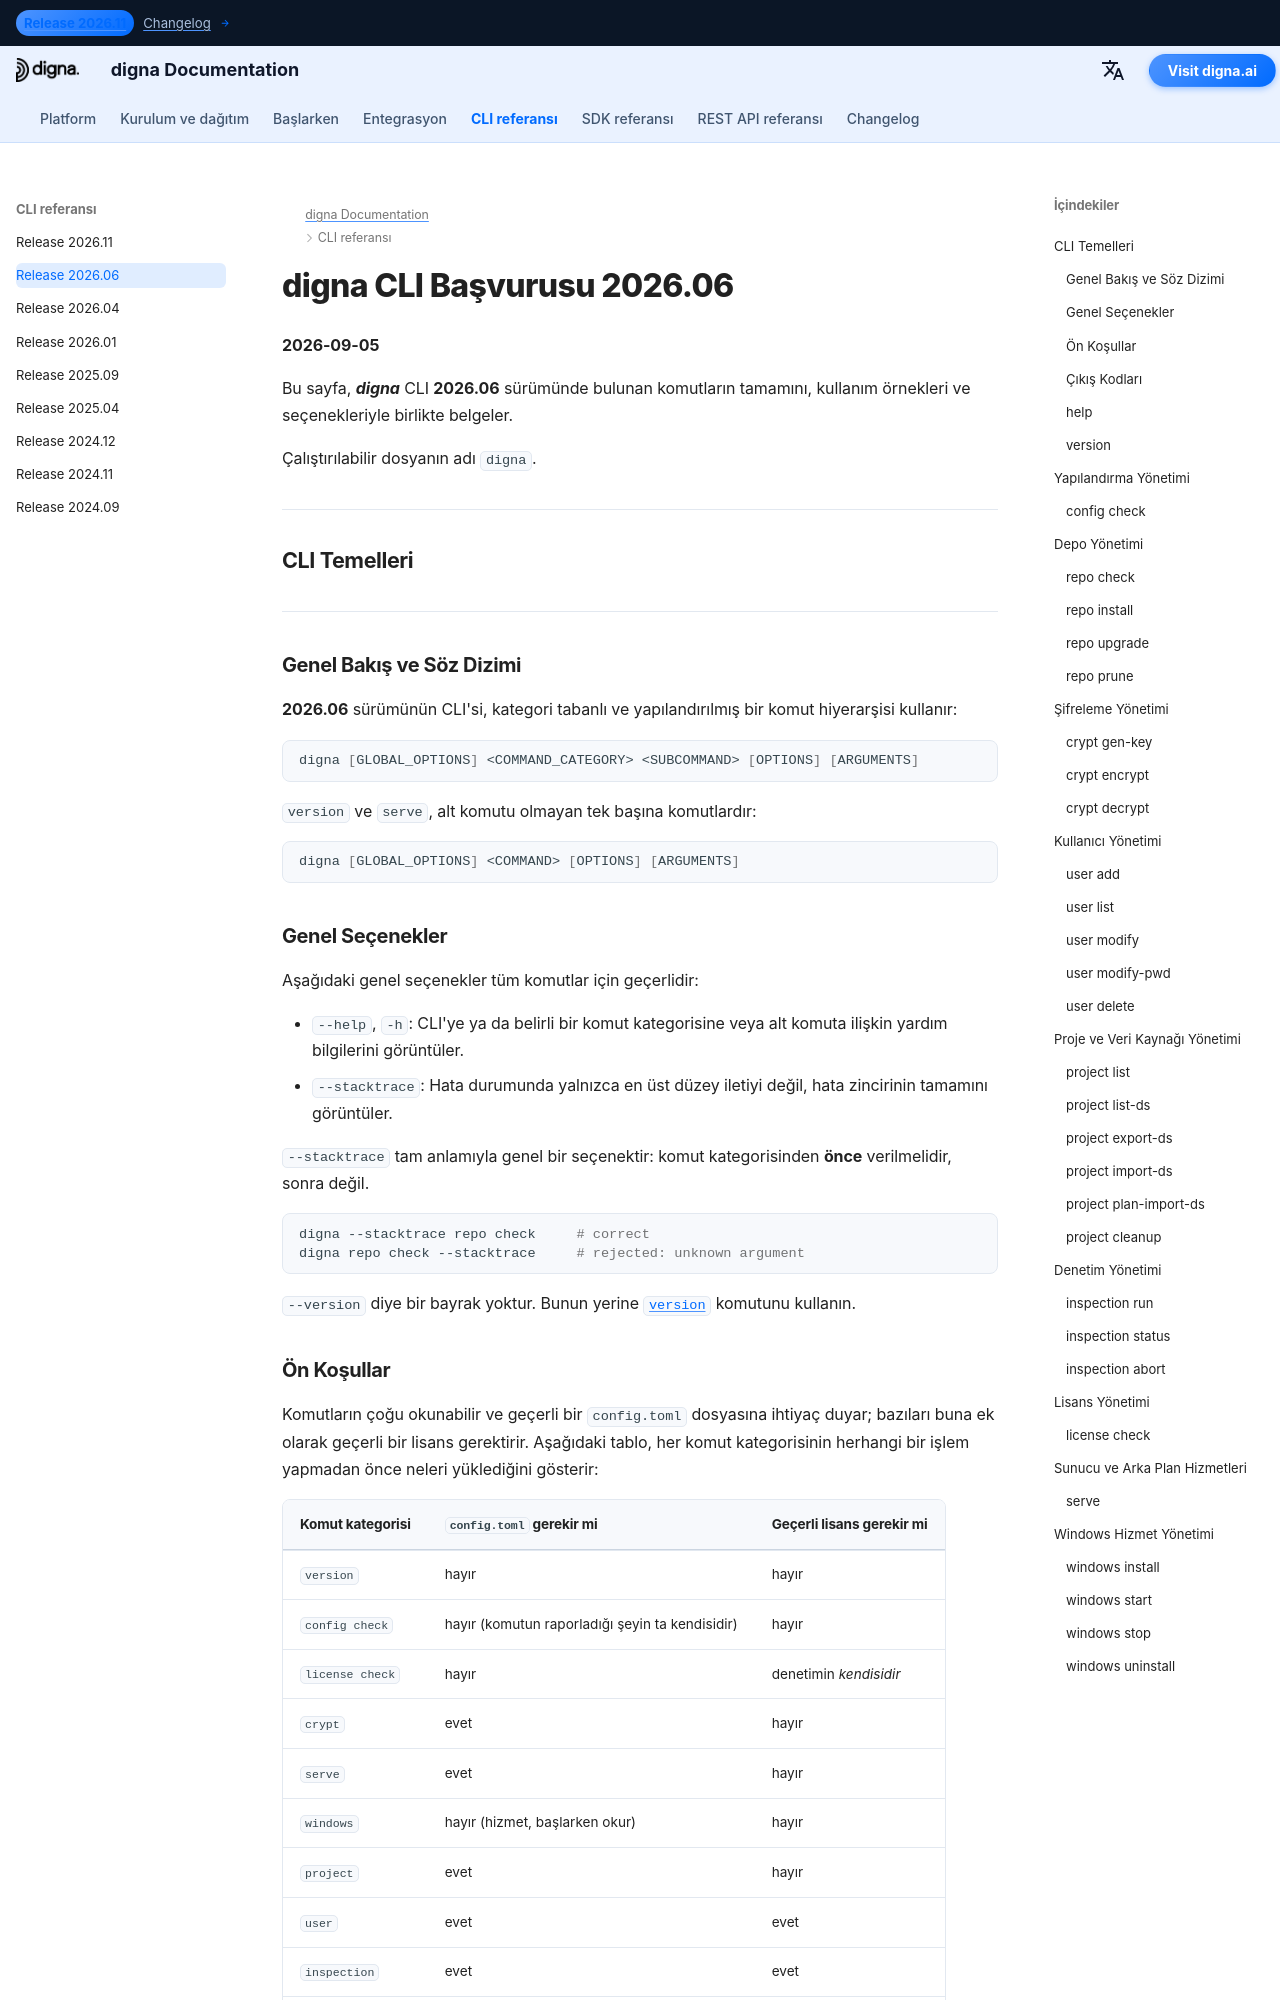

repository: dignaai/digna-docs · page: tr/cli/Command_Line_Interface_202606/index.html · generator: mkdocs

---
title: digna CLI Başvurusu 2026.06 – Komutlar ve Örnekler | digna Belgeleri
description: digna CLI 2026.06 sürümü için eksiksiz başvuru kılavuzu
image: /assets/logo_square.png
---

# digna CLI Başvurusu 2026.06
**2026-09-05**

Bu sayfa, ***digna*** CLI **2026.06** sürümünde bulunan komutların tamamını, kullanım örnekleri ve seçenekleriyle birlikte belgeler.

Çalıştırılabilir dosyanın adı `digna`.

---

## CLI Temelleri

---

### Genel Bakış ve Söz Dizimi

**2026.06** sürümünün CLI'si, kategori tabanlı ve yapılandırılmış bir komut hiyerarşisi kullanır:

```bash
digna [GLOBAL_OPTIONS] <COMMAND_CATEGORY> <SUBCOMMAND> [OPTIONS] [ARGUMENTS]
```

`version` ve `serve`, alt komutu olmayan tek başına komutlardır:

```bash
digna [GLOBAL_OPTIONS] <COMMAND> [OPTIONS] [ARGUMENTS]
```

### Genel Seçenekler

Aşağıdaki genel seçenekler tüm komutlar için geçerlidir:

- `--help`, `-h`: CLI'ye ya da belirli bir komut kategorisine veya alt komuta ilişkin yardım bilgilerini görüntüler.
- `--stacktrace`: Hata durumunda yalnızca en üst düzey iletiyi değil, hata zincirinin tamamını görüntüler.

`--stacktrace` tam anlamıyla genel bir seçenektir: komut kategorisinden **önce** verilmelidir, sonra değil.

```bash
digna --stacktrace repo check     # correct
digna repo check --stacktrace     # rejected: unknown argument
```

`--version` diye bir bayrak yoktur. Bunun yerine [`version`](#version) komutunu kullanın.

### Ön Koşullar

Komutların çoğu okunabilir ve geçerli bir `config.toml` dosyasına ihtiyaç duyar; bazıları buna ek olarak geçerli bir lisans gerektirir.
Aşağıdaki tablo, her komut kategorisinin herhangi bir işlem yapmadan önce neleri yüklediğini gösterir:

| Komut kategorisi | `config.toml` gerekir mi | Geçerli lisans gerekir mi |
|---|---|---|
| `version` | hayır | hayır |
| `config check` | hayır (komutun raporladığı şeyin ta kendisidir) | hayır |
| `license check` | hayır | denetimin *kendisidir* |
| `crypt` | evet | hayır |
| `serve` | evet | hayır |
| `windows` | hayır (hizmet, başlarken okur) | hayır |
| `project` | evet | hayır |
| `user` | evet | evet |
| `inspection` | evet | evet |
| `repo` | evet | evet |

Lisansın gerekli olduğu yerlerde hem imzası hem de son kullanma tarihi denetlenir ve bunlardan herhangi biri başarısız olursa komut, depoya dokunmadan önce sonlanır.
